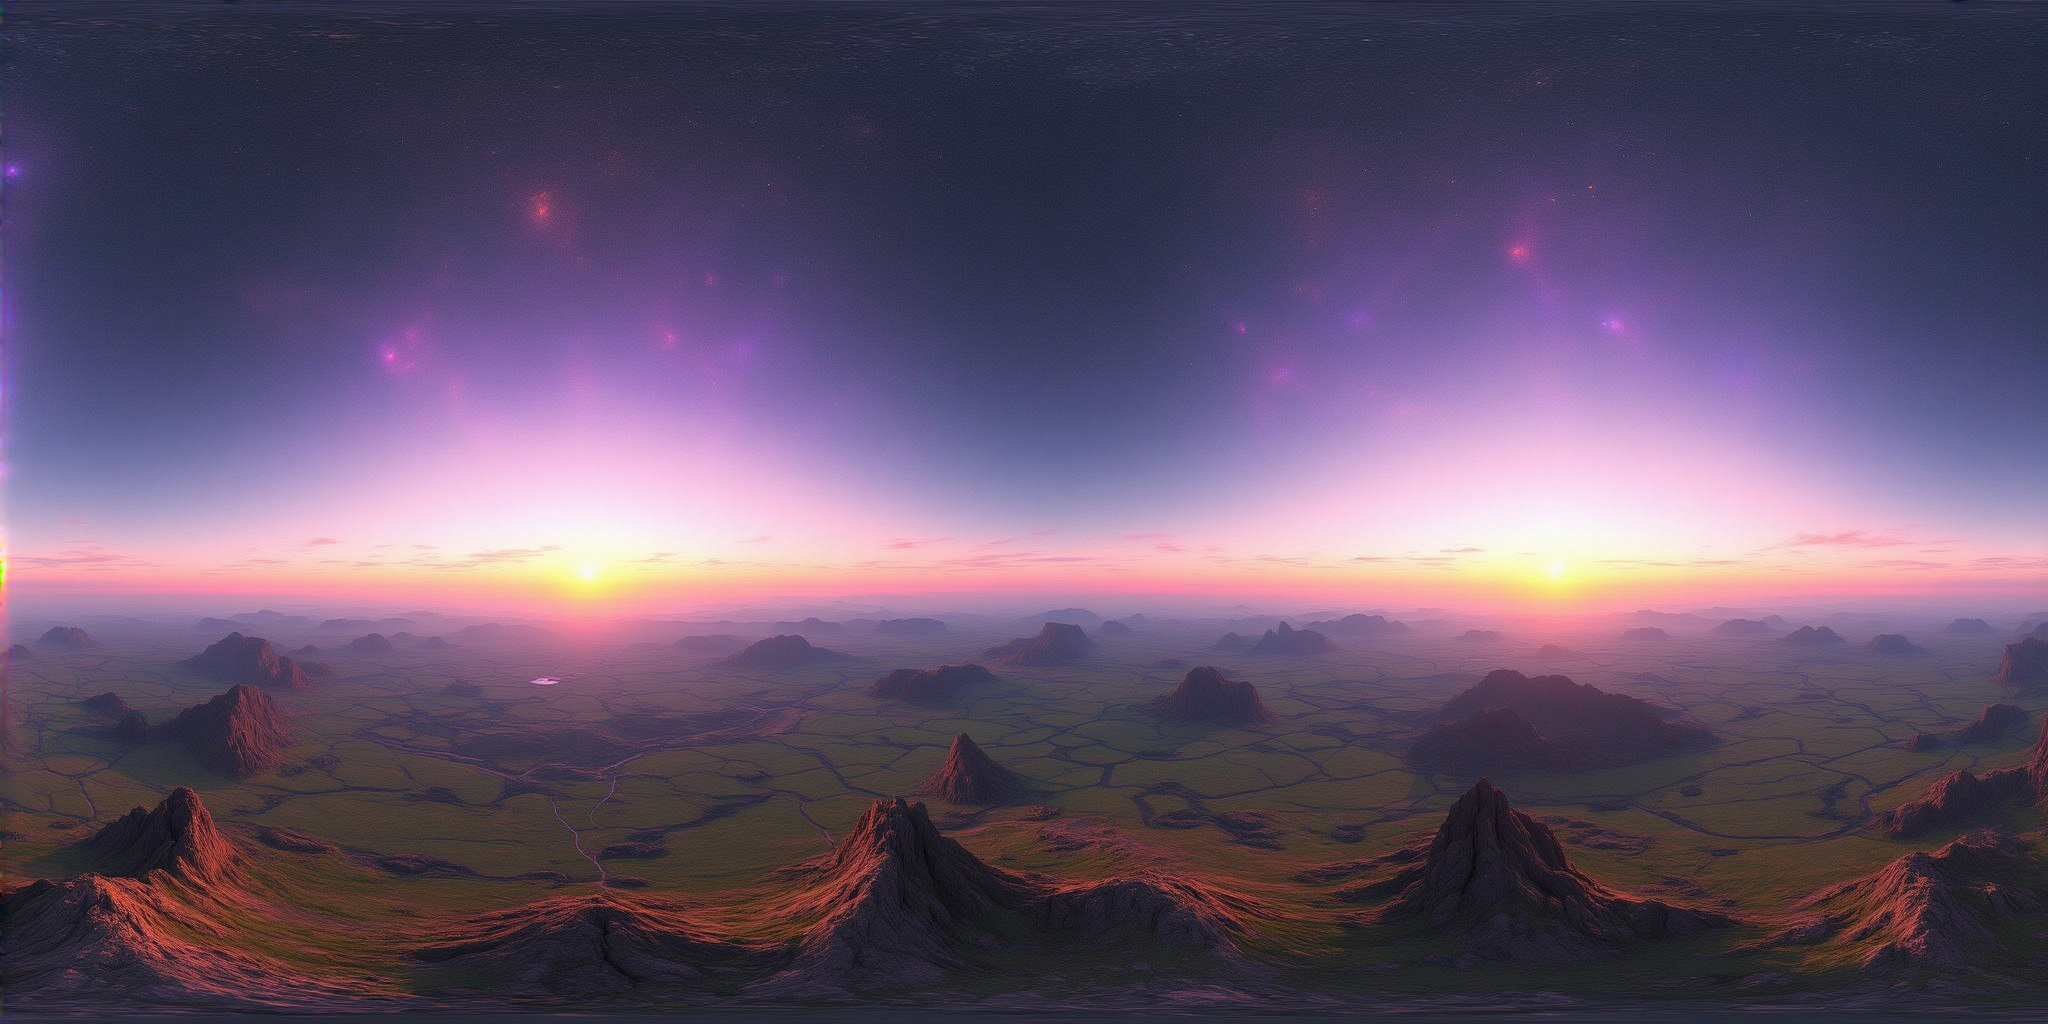
Generation parameters embedded in this image by ComfyUI (PNG 'prompt' text chunk: the API-format workflow graph, JSON):
{"3":{"inputs":{"seed":979827425745675,"steps":50,"cfg":5.0,"sampler_name":"euler","scheduler":"simple","denoise":1.0,"model":["70",0],"positive":["16",0],"negative":["40",0],"latent_image":["53",0]},"class_type":"KSampler","_meta":{"title":"KSampler"}},"8":{"inputs":{"samples":["3",0],"vae":["55",0]},"class_type":"VAEDecode","_meta":{"title":"VAE Decode"}},"16":{"inputs":{"text":"equirectangular projection panorama map (360° spherical environment), 2:1 aspect ratio, seamless edges for spherical wrapping, HDR intensity map with 32-bit float values, pure sky dome without ground plane, \nVisual: early dawn, cloudless vibrant purple cosmic sky gradient (deep indigo zenith → electric violet → luminous magenta horizon), ethereal volumetric glow, subtle particle shimmer, otherworldly stylized artistic style, physically based lighting\nTechnical: 16K resolution, low noise, tileable UV layout, EXR format ready for 3D rendering --ar 2:1 --style raw","clip":["54",0]},"class_type":"CLIPTextEncode","_meta":{"title":"Positive Prompt"}},"40":{"inputs":{"text":"blurry","clip":["54",0]},"class_type":"CLIPTextEncode","_meta":{"title":"Negative Prompt"}},"53":{"inputs":{"width":2048,"height":1024,"batch_size":1},"class_type":"EmptySD3LatentImage","_meta":{"title":"EmptySD3LatentImage"}},"54":{"inputs":{"clip_name1":"hidream/clip_l_hidream.safetensors","clip_name2":"hidream/clip_g_hidream.safetensors","clip_name3":"t5/google_t5-v1_1-xxl_encoderonly-fp8_e4m3fn.safetensors","clip_name4":"hidream/llama_3.1_8b_instruct_fp8_scaled.safetensors"},"class_type":"QuadrupleCLIPLoader","_meta":{"title":"QuadrupleCLIPLoader"}},"55":{"inputs":{"vae_name":"ae.safetensors"},"class_type":"VAELoader","_meta":{"title":"Load VAE"}},"70":{"inputs":{"shift":3.0000000000000004,"model":["74",0]},"class_type":"ModelSamplingSD3","_meta":{"title":"ModelSamplingSD3"}},"74":{"inputs":{"unet_name":"hidream/hidream-i1-full-Q5_K_M.gguf"},"class_type":"UnetLoaderGGUF","_meta":{"title":"Unet Loader (GGUF)"}},"75":{"inputs":{"output_path":"/home/[user]/Merkin/dndity_gitigonore/timeline/hdri","filename_prefix":"ComfyUI","filename_delimiter":"_","filename_number_padding":4,"filename_number_start":"false","extension":"png","dpi":300,"quality":100,"optimize_image":"true","lossless_webp":"false","overwrite_mode":"false","show_history":"false","show_history_by_prefix":"true","embed_workflow":"true","show_previews":"true","images":["8",0]},"class_type":"Image Save","_meta":{"title":"Image Save"}},"76":{"inputs":{"images":["8",0]},"class_type":"PreviewImage","_meta":{"title":"Preview Image"}}}